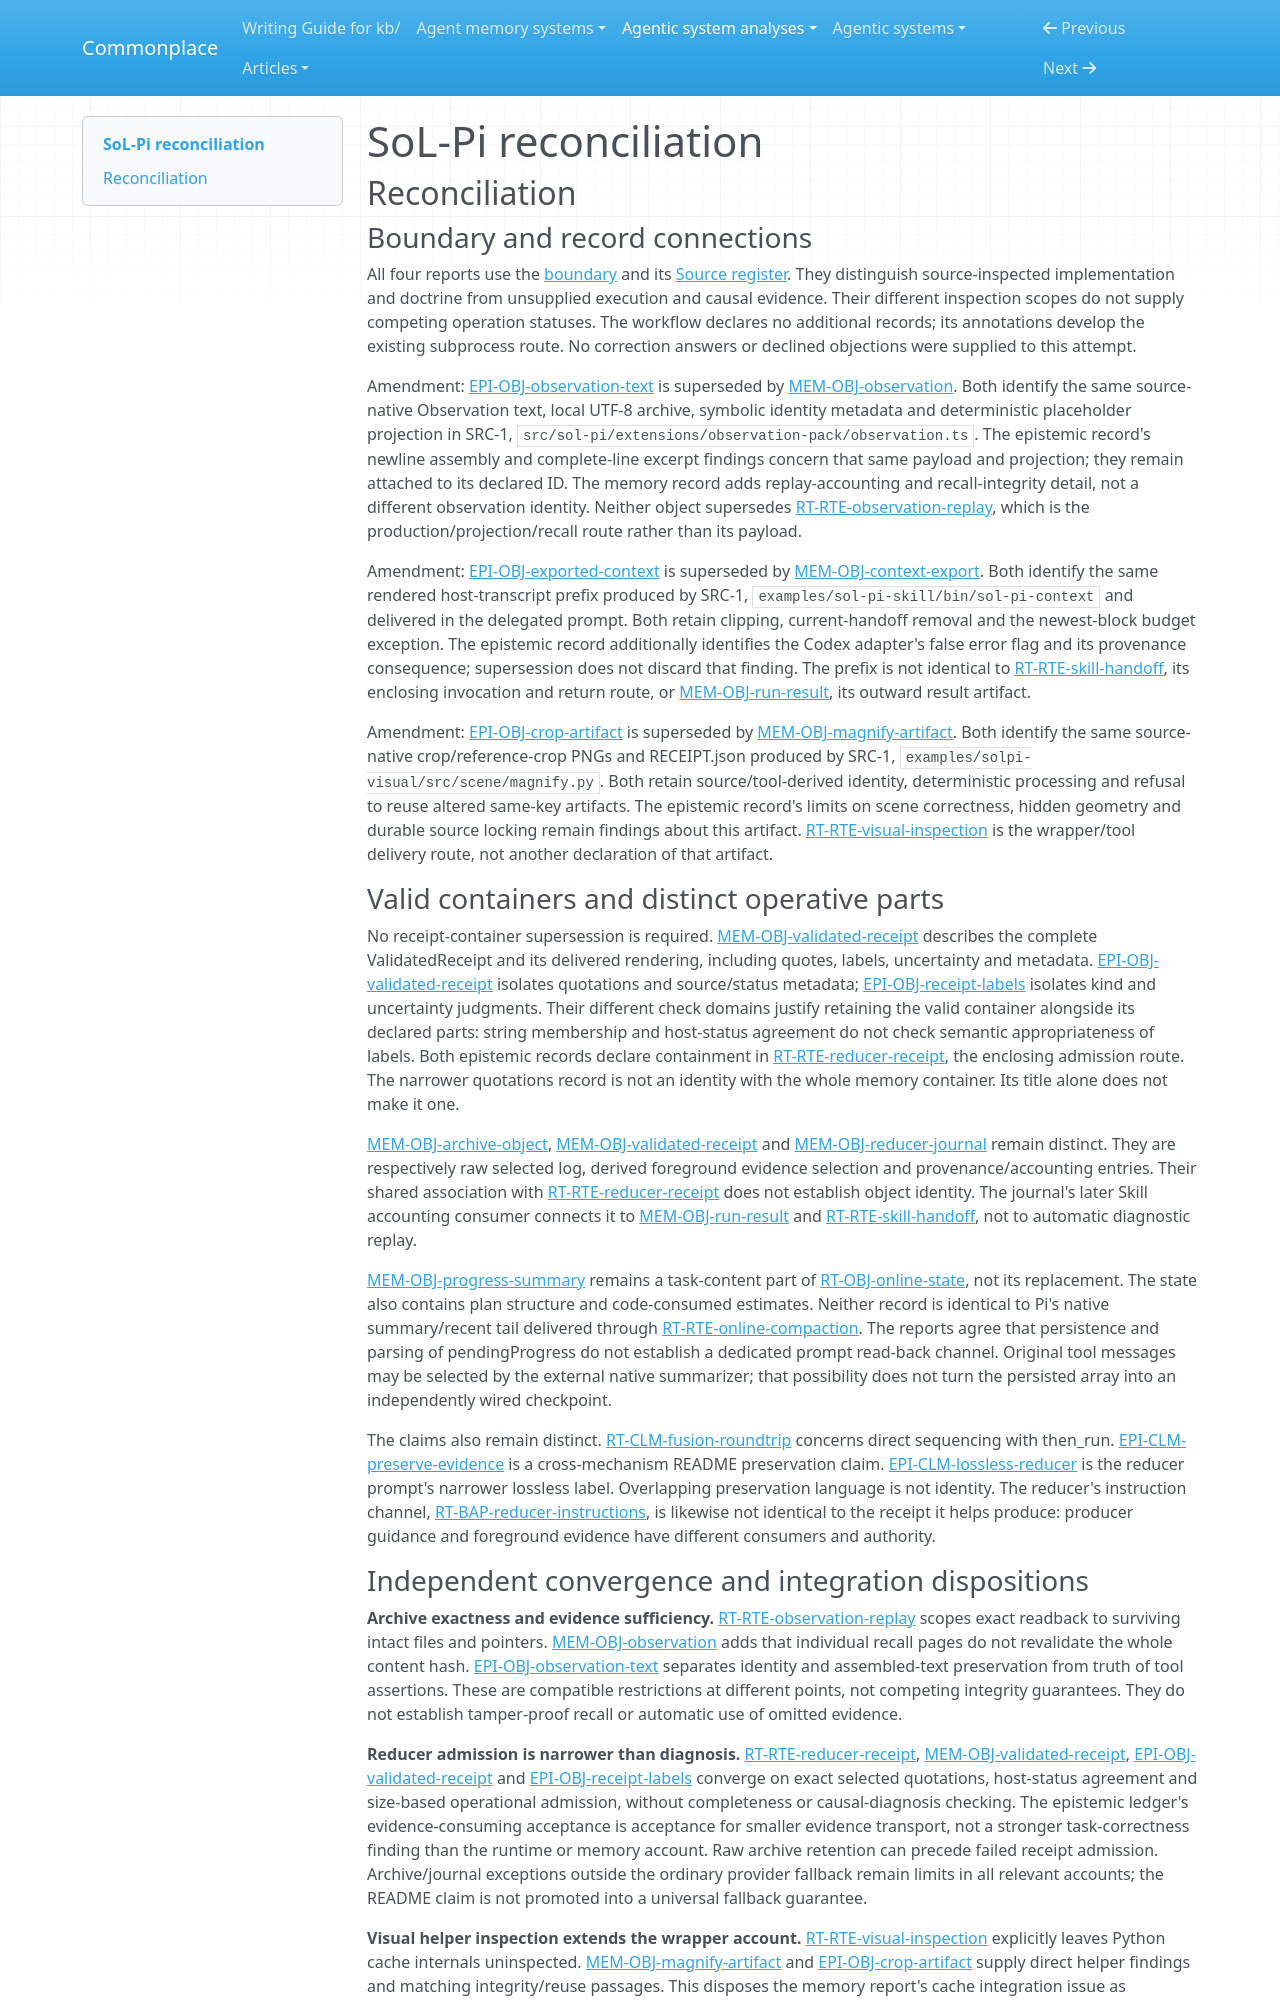

repository: zby/commonplace · page: agentic-system-analyses/retained/nvlabs--sol-pi/reconciliation/index.html · generator: mkdocs

---
type: agentic-system-analyses/types/agentic-system-reconciliation-report.md
description: "Reconciliation of SoL-Pi runtime, memory, epistemic and workflow records at commit 41fa7e0e230bedc5e639aed2e7b9cc5698726db1."
run-id: AAS-2026-10-14-sol-pi-42f04fbbc6bb-01
reviewed-boundary: "41fa7e0e230bedc5e639aed2e7b9cc5698726db1"
---

# SoL-Pi reconciliation

## Reconciliation

### Boundary and record connections

All four reports use the [boundary](boundary.md#boundary-and-evidence) and its [Source register](boundary.md#source-register). They distinguish source-inspected implementation and doctrine from unsupplied execution and causal evidence. Their different inspection scopes do not supply competing operation statuses. The workflow declares no additional records; its annotations develop the existing subprocess route. No correction answers or declined objections were supplied to this attempt.

Amendment: [EPI-OBJ-observation-text](epistemic.md#epi-obj-observation-text) is superseded by [MEM-OBJ-observation](memory.md#mem-obj-observation). Both identify the same source-native Observation text, local UTF-8 archive, symbolic identity metadata and deterministic placeholder projection in SRC-1, `src/sol-pi/extensions/observation-pack/observation.ts`. The epistemic record's newline assembly and complete-line excerpt findings concern that same payload and projection; they remain attached to its declared ID. The memory record adds replay-accounting and recall-integrity detail, not a different observation identity. Neither object supersedes [RT-RTE-observation-replay](runtime.md#rt-rte-observation-replay), which is the production/projection/recall route rather than its payload.

Amendment: [EPI-OBJ-exported-context](epistemic.md#epi-obj-exported-context) is superseded by [MEM-OBJ-context-export](memory.md#mem-obj-context-export). Both identify the same rendered host-transcript prefix produced by SRC-1, `examples/sol-pi-skill/bin/sol-pi-context` and delivered in the delegated prompt. Both retain clipping, current-handoff removal and the newest-block budget exception. The epistemic record additionally identifies the Codex adapter's false error flag and its provenance consequence; supersession does not discard that finding. The prefix is not identical to [RT-RTE-skill-handoff](runtime.md#rt-rte-skill-handoff), its enclosing invocation and return route, or [MEM-OBJ-run-result](memory.md#mem-obj-run-result), its outward result artifact.

Amendment: [EPI-OBJ-crop-artifact](epistemic.md#epi-obj-crop-artifact) is superseded by [MEM-OBJ-magnify-artifact](memory.md#mem-obj-magnify-artifact). Both identify the same source-native crop/reference-crop PNGs and RECEIPT.json produced by SRC-1, `examples/solpi-visual/src/scene/magnify.py`. Both retain source/tool-derived identity, deterministic processing and refusal to reuse altered same-key artifacts. The epistemic record's limits on scene correctness, hidden geometry and durable source locking remain findings about this artifact. [RT-RTE-visual-inspection](runtime.md#rt-rte-visual-inspection) is the wrapper/tool delivery route, not another declaration of that artifact.

### Valid containers and distinct operative parts

No receipt-container supersession is required. [MEM-OBJ-validated-receipt](memory.md#mem-obj-validated-receipt) describes the complete ValidatedReceipt and its delivered rendering, including quotes, labels, uncertainty and metadata. [EPI-OBJ-validated-receipt](epistemic.md#epi-obj-validated-receipt) isolates quotations and source/status metadata; [EPI-OBJ-receipt-labels](epistemic.md#epi-obj-receipt-labels) isolates kind and uncertainty judgments. Their different check domains justify retaining the valid container alongside its declared parts: string membership and host-status agreement do not check semantic appropriateness of labels. Both epistemic records declare containment in [RT-RTE-reducer-receipt](runtime.md#rt-rte-reducer-receipt), the enclosing admission route. The narrower quotations record is not an identity with the whole memory container. Its title alone does not make it one.

[MEM-OBJ-archive-object](memory.md#mem-obj-archive-object), [MEM-OBJ-validated-receipt](memory.md#mem-obj-validated-receipt) and [MEM-OBJ-reducer-journal](memory.md#mem-obj-reducer-journal) remain distinct. They are respectively raw selected log, derived foreground evidence selection and provenance/accounting entries. Their shared association with [RT-RTE-reducer-receipt](runtime.md#rt-rte-reducer-receipt) does not establish object identity. The journal's later Skill accounting consumer connects it to [MEM-OBJ-run-result](memory.md#mem-obj-run-result) and [RT-RTE-skill-handoff](runtime.md#rt-rte-skill-handoff), not to automatic diagnostic replay.

[MEM-OBJ-progress-summary](memory.md#mem-obj-progress-summary) remains a task-content part of [RT-OBJ-online-state](runtime.md#rt-obj-online-state), not its replacement. The state also contains plan structure and code-consumed estimates. Neither record is identical to Pi's native summary/recent tail delivered through [RT-RTE-online-compaction](runtime.md#rt-rte-online-compaction). The reports agree that persistence and parsing of pendingProgress do not establish a dedicated prompt read-back channel. Original tool messages may be selected by the external native summarizer; that possibility does not turn the persisted array into an independently wired checkpoint.

The claims also remain distinct. [RT-CLM-fusion-roundtrip](runtime.md#rt-clm-fusion-roundtrip) concerns direct sequencing with then_run. [EPI-CLM-preserve-evidence](epistemic.md#epi-clm-preserve-evidence) is a cross-mechanism README preservation claim. [EPI-CLM-lossless-reducer](epistemic.md#epi-clm-lossless-reducer) is the reducer prompt's narrower lossless label. Overlapping preservation language is not identity. The reducer's instruction channel, [RT-BAP-reducer-instructions](runtime.md#rt-bap-reducer-instructions), is likewise not identical to the receipt it helps produce: producer guidance and foreground evidence have different consumers and authority.
